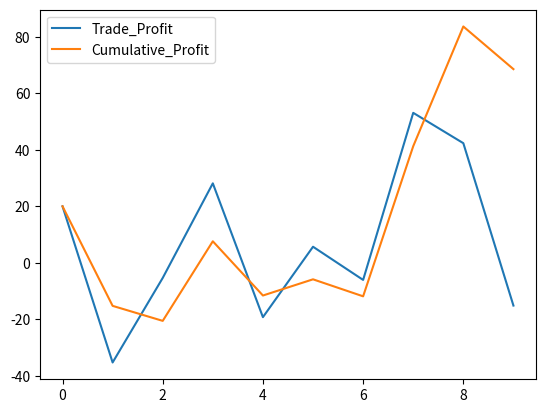

Python code for this plot:
import pandas as pd
import numpy as np
import matplotlib.pyplot as plt

def verdict(row, key):
    if(key == "Net"):
        if(row["Cumulative_Profit"] > 0):
            return "Profit"
        else:
            return "Loss"
    elif (key == "Solo"):
        if(row["Trade_Profit"] > 0):
            return "Profit"
        else:
            return "Loss"

transactions = pd.DataFrame({
    "Traded_Price" : np.random.uniform(20,30,10),
    "Traded_Shares" : np.random.choice( np.concatenate( [np.arange(-10,-1) , np.arange(1,10)] ) , size=10),
    "Valuation_Price" : np.random.uniform(20,30,10)
})
#traded shares is +ve when bought, cashflow is +ve when sold (individually)
transactions["NetCashFlow"] = transactions["Traded_Shares"] * transactions["Traded_Price"] * -1
transactions["Trade_Profit"] = transactions["NetCashFlow"] + transactions["Traded_Shares"]*transactions["Valuation_Price"]
transactions["Trade_verdict"] = transactions.apply(verdict, axis = 1, args=("Solo",))
transactions["Cumulative_Profit"] = transactions["Trade_Profit"].cumsum() #culumative
transactions["Cumulative_verdict"] = transactions.apply(verdict, axis = 1, args=("Net",))


valuation_price = 25
nt = transactions["Traded_Shares"].sum() 
nc = transactions["NetCashFlow"].sum()

profit = transactions["Trade_Profit"].sum()

print("Valuation Price : " , valuation_price)
print("Net Traded : ", nt )
print("Net CashFlow : " , nc)
print("Profit : ", profit)
print(transactions)

transactions.plot(y = ["Trade_Profit", "Cumulative_Profit"])
plt.show()